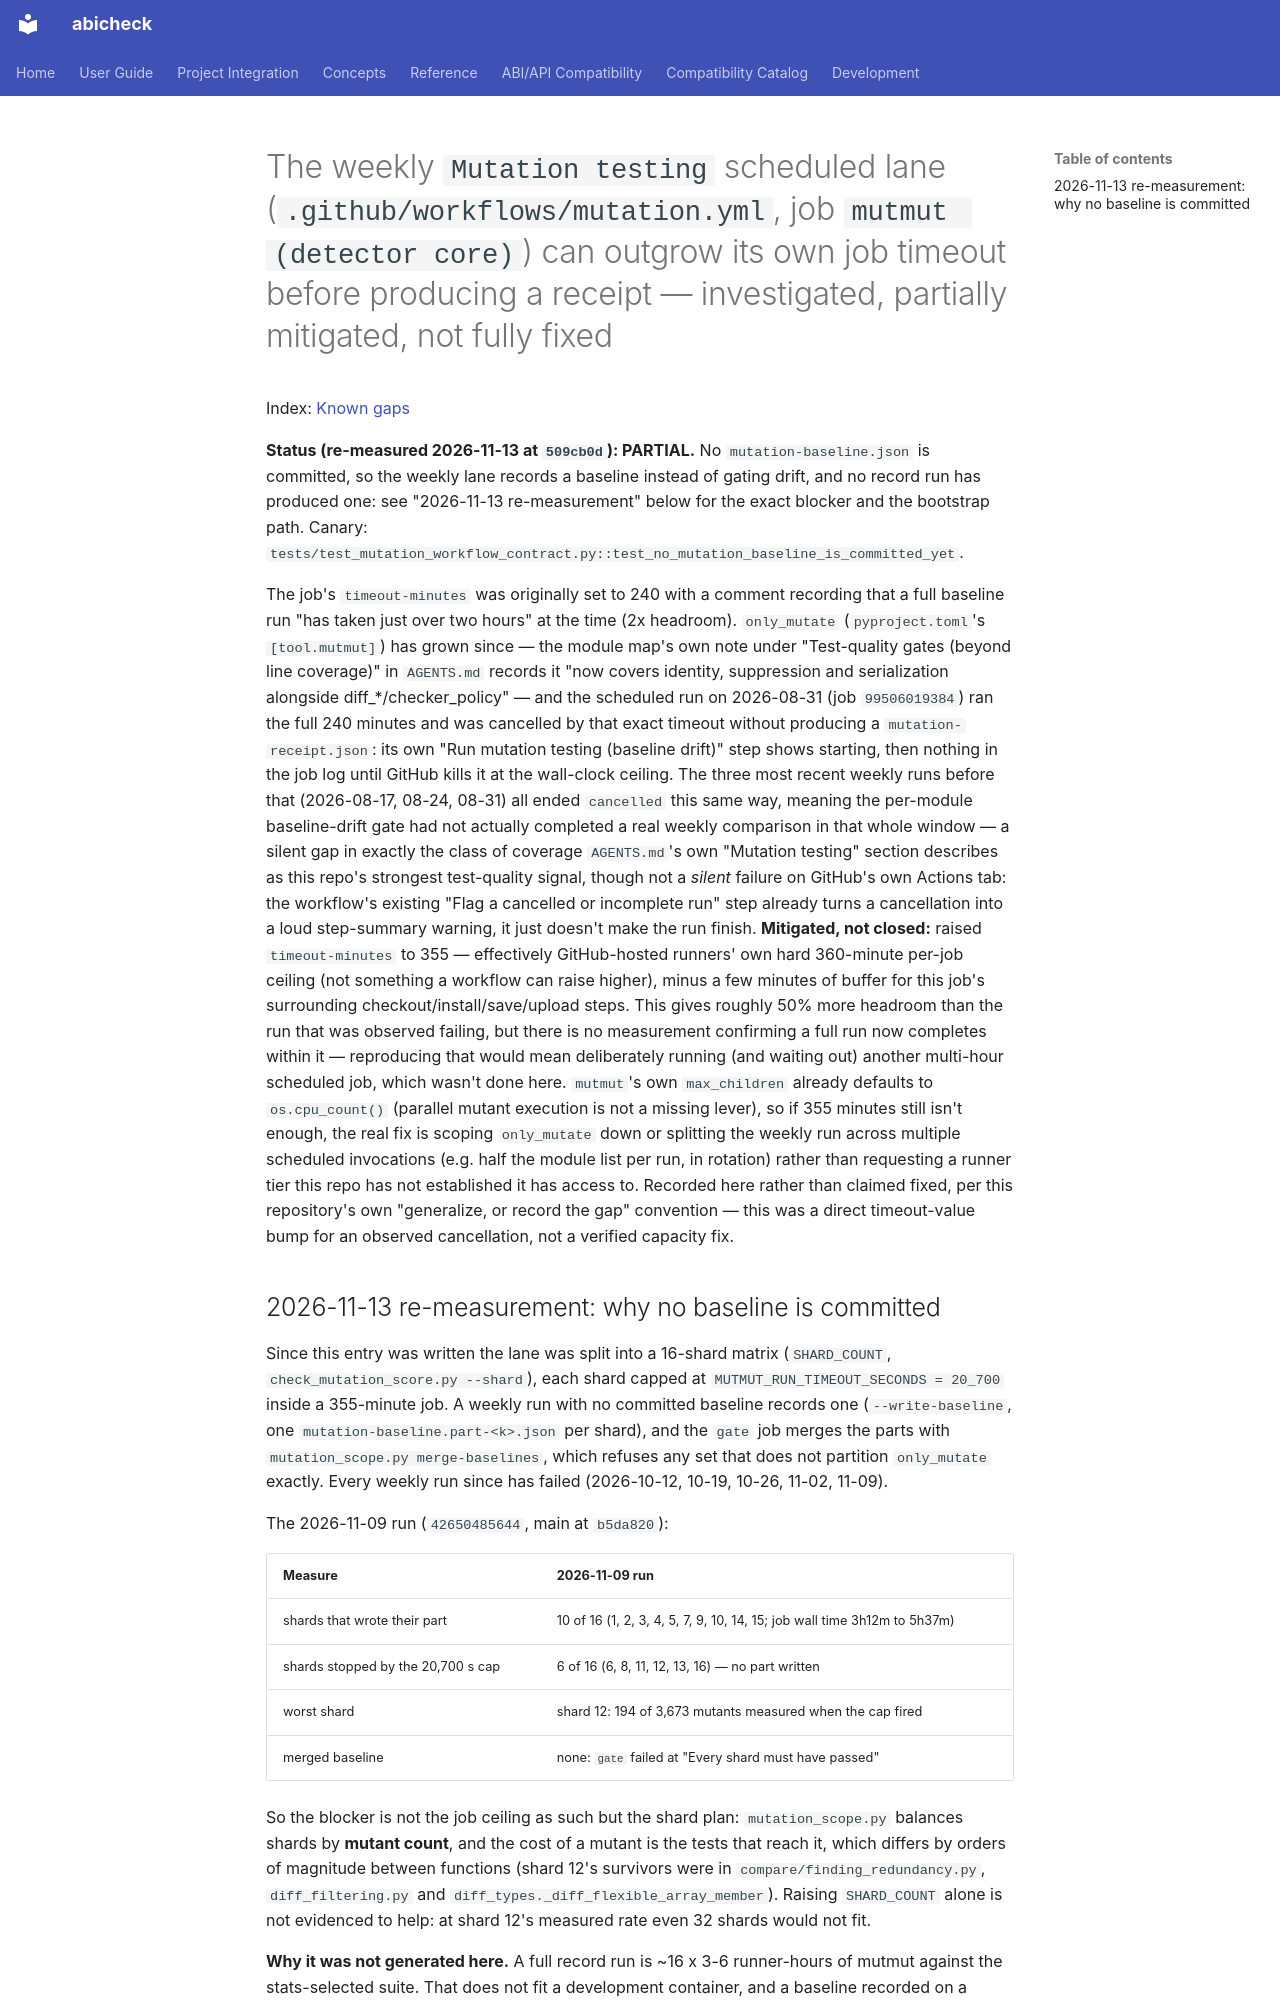

repository: abicheck/abicheck · page: contribute/known-gaps/the-weekly-mutation-testing-scheduled-lane/index.html · generator: mkdocs

---
doc_type: contributor
audience:
  - contributor
level: advanced
lifecycle: active
generated: false
---

# The weekly `Mutation testing` scheduled lane (`.github/workflows/mutation.yml`, job `mutmut (detector core)`) can outgrow its own job timeout before producing a receipt — investigated, partially mitigated, not fully fixed

Index: [Known gaps](../known-gaps.md)

**Status (re-measured 2026-11-13 at `509cb0d`): PARTIAL.** No `mutation-baseline.json` is committed, so the weekly lane records a baseline instead of gating drift, and no record run has produced one: see "2026-11-13 re-measurement" below for the exact blocker and the bootstrap path. Canary: `tests/test_mutation_workflow_contract.py::test_no_mutation_baseline_is_committed_yet`.

The job's `timeout-minutes` was originally set to 240
with a comment recording that a full baseline run "has taken just over
two hours" at the time (2x headroom). `only_mutate`
(`pyproject.toml`'s `[tool.mutmut]`) has grown since — the module map's
own note under "Test-quality gates (beyond line coverage)" in `AGENTS.md`
records it "now covers identity, suppression and serialization alongside
diff_*/checker_policy" — and the scheduled run on 2026-08-31 (job
`99506019384`) ran the full 240 minutes and was cancelled by that exact
timeout without producing a `mutation-receipt.json`: its own "Run
mutation testing (baseline drift)" step shows starting, then nothing in
the job log until GitHub kills it at the wall-clock ceiling. The three
most recent weekly runs before that (2026-08-17, 08-24, 08-31) all ended
`cancelled` this same way, meaning the per-module baseline-drift gate
had not actually completed a real weekly comparison in that whole
window — a silent gap in exactly the class of coverage `AGENTS.md`'s
own "Mutation testing" section describes as this repo's strongest
test-quality signal, though not a *silent* failure on GitHub's own Actions
tab: the workflow's existing "Flag a cancelled or incomplete run" step
already turns a cancellation into a loud step-summary warning, it just
doesn't make the run finish.
**Mitigated, not closed:** raised `timeout-minutes` to 355 — effectively
GitHub-hosted runners' own hard 360-minute per-job ceiling (not something
a workflow can raise higher), minus a few minutes of buffer for this
job's surrounding checkout/install/save/upload steps. This gives roughly
50% more headroom than the run that was observed failing, but there is no
measurement confirming a full run now completes within it — reproducing
that would mean deliberately running (and waiting out) another multi-hour
scheduled job, which wasn't done here. `mutmut`'s own `max_children`
already defaults to `os.cpu_count()` (parallel mutant execution is not a
missing lever), so if 355 minutes still isn't enough, the real fix is
scoping `only_mutate` down or splitting the weekly run across multiple
scheduled invocations (e.g. half the module list per run, in rotation)
rather than requesting a runner tier this repo has not established it has
access to. Recorded here rather than claimed fixed, per this repository's
own "generalize, or record the gap" convention — this was a direct
timeout-value bump for an observed cancellation, not a verified capacity
fix.
